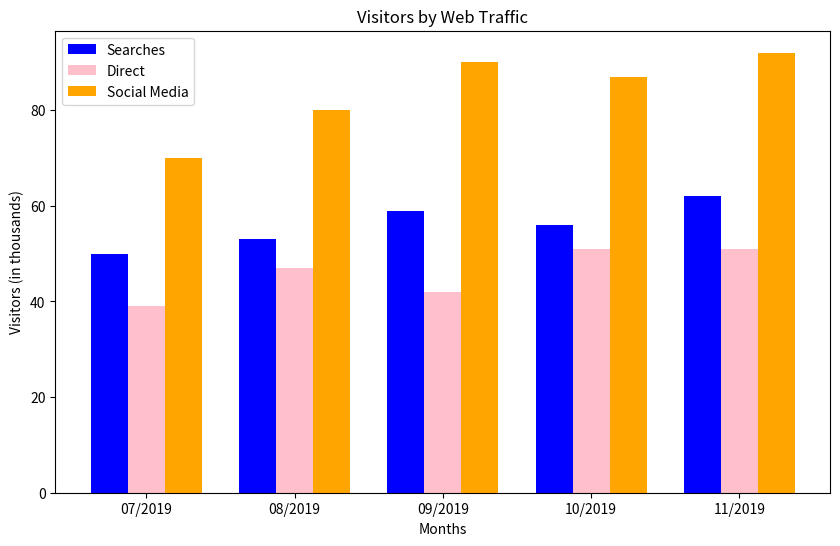

Python code for this plot:
import matplotlib.pyplot as plt
import numpy as np

# Data from the chart in the image
months = ['07/2019', '08/2019', '09/2019', '10/2019', '11/2019']
searches = [50, 53, 59, 56, 62]
direct = [39, 47, 42, 51, 51]
social_media = [70, 80, 90, 87, 92]

# Setting up the bar positions
x = np.arange(len(months))
width = 0.25

# Creating the column chart
fig, ax = plt.subplots(figsize=(10, 6))
ax.bar(x - width, searches, width, label='Searches', color='blue')
ax.bar(x, direct, width, label='Direct', color='pink')
ax.bar(x + width, social_media, width, label='Social Media', color='orange')

# Labels and titles
ax.set_xlabel('Months')
ax.set_ylabel('Visitors (in thousands)')
ax.set_title('Visitors by Web Traffic')
ax.set_xticks(x)
ax.set_xticklabels(months)
ax.legend()

# Show the plot
plt.show()
